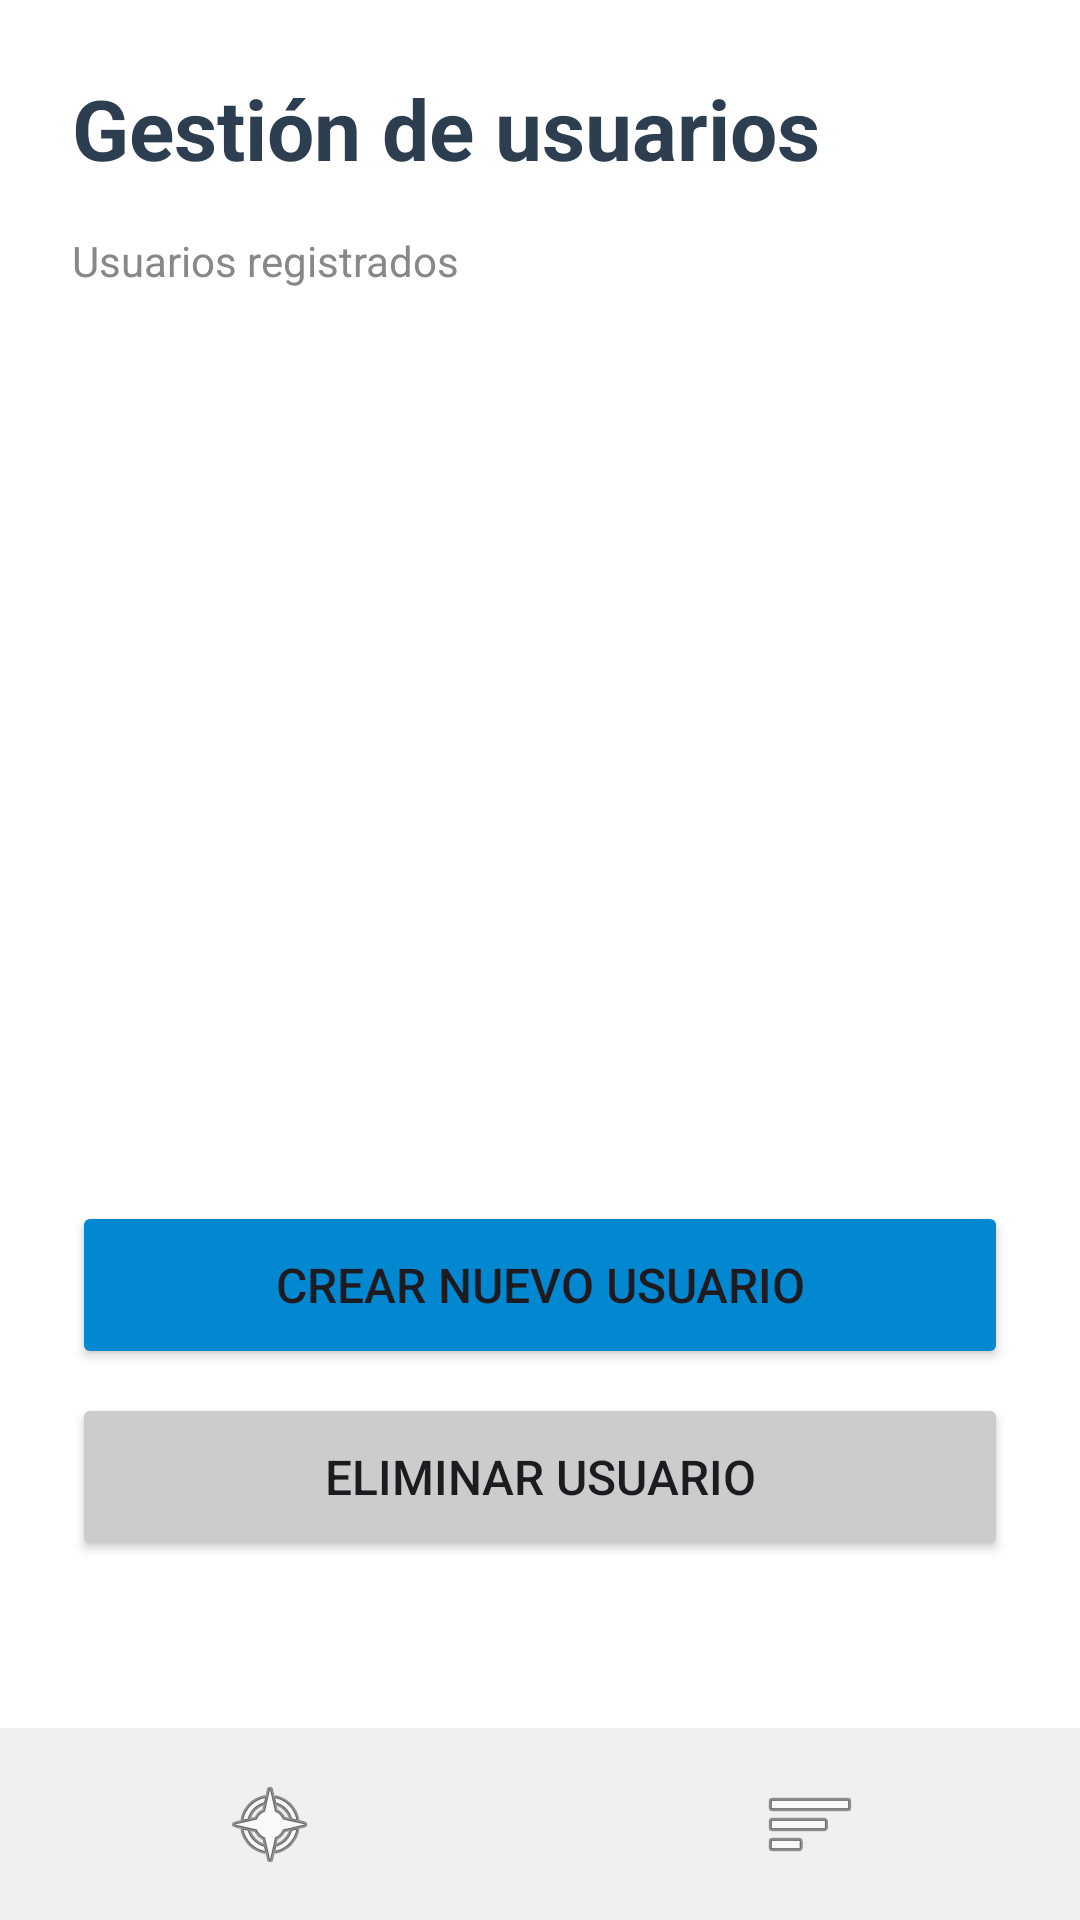

This screen was rendered from an Android layout file. Write that file and the resources it references.
<!-- AndroidManifest.xml: application theme Theme.EsterApp -->
<!-- res/layout/activity_gestion_usuarios.xml -->
<?xml version="1.0" encoding="utf-8"?>
<LinearLayout
    xmlns:android="http://schemas.android.com/apk/res/android"
    android:layout_width="match_parent"
    android:layout_height="match_parent"
    android:orientation="vertical"
    android:background="#FFFFFF">

    <ScrollView
        android:layout_width="match_parent"
        android:layout_height="0dp"
        android:layout_weight="1">

        <LinearLayout
            android:layout_width="match_parent"
            android:layout_height="wrap_content"
            android:orientation="vertical"
            android:padding="24dp">

            
            <TextView
                android:layout_width="wrap_content"
                android:layout_height="wrap_content"
                android:text="Gestión de usuarios"
                android:textSize="28sp"
                android:textStyle="bold"
                android:textColor="#2C3E50"
                android:layout_marginBottom="16dp"/>

            
            <TextView
                android:layout_width="wrap_content"
                android:layout_height="wrap_content"
                android:text="Usuarios registrados"
                android:textSize="14sp"
                android:textColor="#888888"
                android:layout_marginBottom="8dp"/>

            
            <ListView
                android:id="@+id/listViewUsuarios"
                android:layout_width="match_parent"
                android:layout_height="280dp"
                android:layout_marginBottom="16dp"
                android:divider="@android:color/darker_gray"
                android:dividerHeight="0.5dp"/>

            
            <TextView
                android:id="@+id/tvMensaje"
                android:layout_width="wrap_content"
                android:layout_height="wrap_content"
                android:textSize="14sp"
                android:layout_marginBottom="16dp"
                android:visibility="gone"/>

            
            <LinearLayout
                android:id="@+id/layoutFormulario"
                android:layout_width="match_parent"
                android:layout_height="wrap_content"
                android:orientation="vertical"
                android:background="#F8F8F8"
                android:padding="16dp"
                android:layout_marginBottom="16dp"
                android:visibility="gone">

                <TextView android:layout_width="wrap_content"
                    android:layout_height="wrap_content"
                    android:text="Nuevo usuario" android:textSize="16sp"
                    android:textStyle="bold" android:textColor="#2C3E50"
                    android:layout_marginBottom="12dp"/>

                <TextView android:layout_width="wrap_content"
                    android:layout_height="wrap_content"
                    android:text="Nombre de usuario" android:textSize="13sp"
                    android:textColor="#888888" android:layout_marginBottom="4dp"/>

                <EditText android:id="@+id/etUsuario"
                    android:layout_width="match_parent" android:layout_height="wrap_content"
                    android:hint="Ej: mario" android:inputType="text"
                    android:minHeight="48dp" android:layout_marginBottom="12dp"/>

                <TextView android:layout_width="wrap_content"
                    android:layout_height="wrap_content"
                    android:text="Contraseña" android:textSize="13sp"
                    android:textColor="#888888" android:layout_marginBottom="4dp"/>

                <EditText android:id="@+id/etContrasena"
                    android:layout_width="match_parent" android:layout_height="wrap_content"
                    android:hint="Contraseña" android:inputType="textPassword"
                    android:minHeight="48dp" android:layout_marginBottom="8dp"/>

                
                <TextView android:layout_width="wrap_content"
                    android:layout_height="wrap_content"
                    android:text="Rol: Trabajador" android:textSize="12sp"
                    android:textColor="#AAAAAA"/>

            </LinearLayout>

            
            <Button
                android:id="@+id/btnCrearUsuario"
                android:layout_width="match_parent"
                android:layout_height="wrap_content"
                android:text="Crear nuevo usuario"
                android:textSize="16sp"
                android:minHeight="56dp"
                android:layout_marginBottom="8dp"
                android:backgroundTint="#0288D1"/>

            
            <Button
                android:id="@+id/btnEliminarUsuario"
                android:layout_width="match_parent"
                android:layout_height="wrap_content"
                android:text="Eliminar usuario"
                android:textSize="16sp"
                android:minHeight="56dp"
                android:backgroundTint="#CCCCCC"/>

        </LinearLayout>
    </ScrollView>

    
    <LinearLayout
        android:layout_width="match_parent"
        android:layout_height="64dp"
        android:orientation="horizontal"
        android:background="#F0F0F0"
        android:gravity="center">

        <ImageButton android:id="@+id/iconoHome"
            android:layout_width="0dp" android:layout_height="match_parent"
            android:layout_weight="1"
            android:src="@android:drawable/ic_menu_compass"
            android:background="?attr/selectableItemBackgroundBorderless"
            android:contentDescription="Ir al menú principal"
            android:scaleType="center"/>

        <ImageButton android:id="@+id/iconoInformes"
            android:layout_width="0dp" android:layout_height="match_parent"
            android:layout_weight="1"
            android:src="@android:drawable/ic_menu_sort_by_size"
            android:background="?attr/selectableItemBackgroundBorderless"
            android:contentDescription="Ir a informes"
            android:scaleType="center"/>

    </LinearLayout>

</LinearLayout>
<!-- resources referenced by this layout -->
<resources>
  <style name="Theme.EsterApp" parent="Base.Theme.EsterApp" />
  <style name="Base.Theme.EsterApp" parent="Theme.Material3.DayNight.NoActionBar">
  
          
          <item name="colorPrimary">#0288D1</item>
  
          
          <item name="colorPrimaryVariant">#01579B</item>
  
          
          <item name="colorOnPrimary">#FFFFFF</item>
  
          
          <item name="colorSecondary">#4FC3F7</item>
  
      </style>
</resources>
